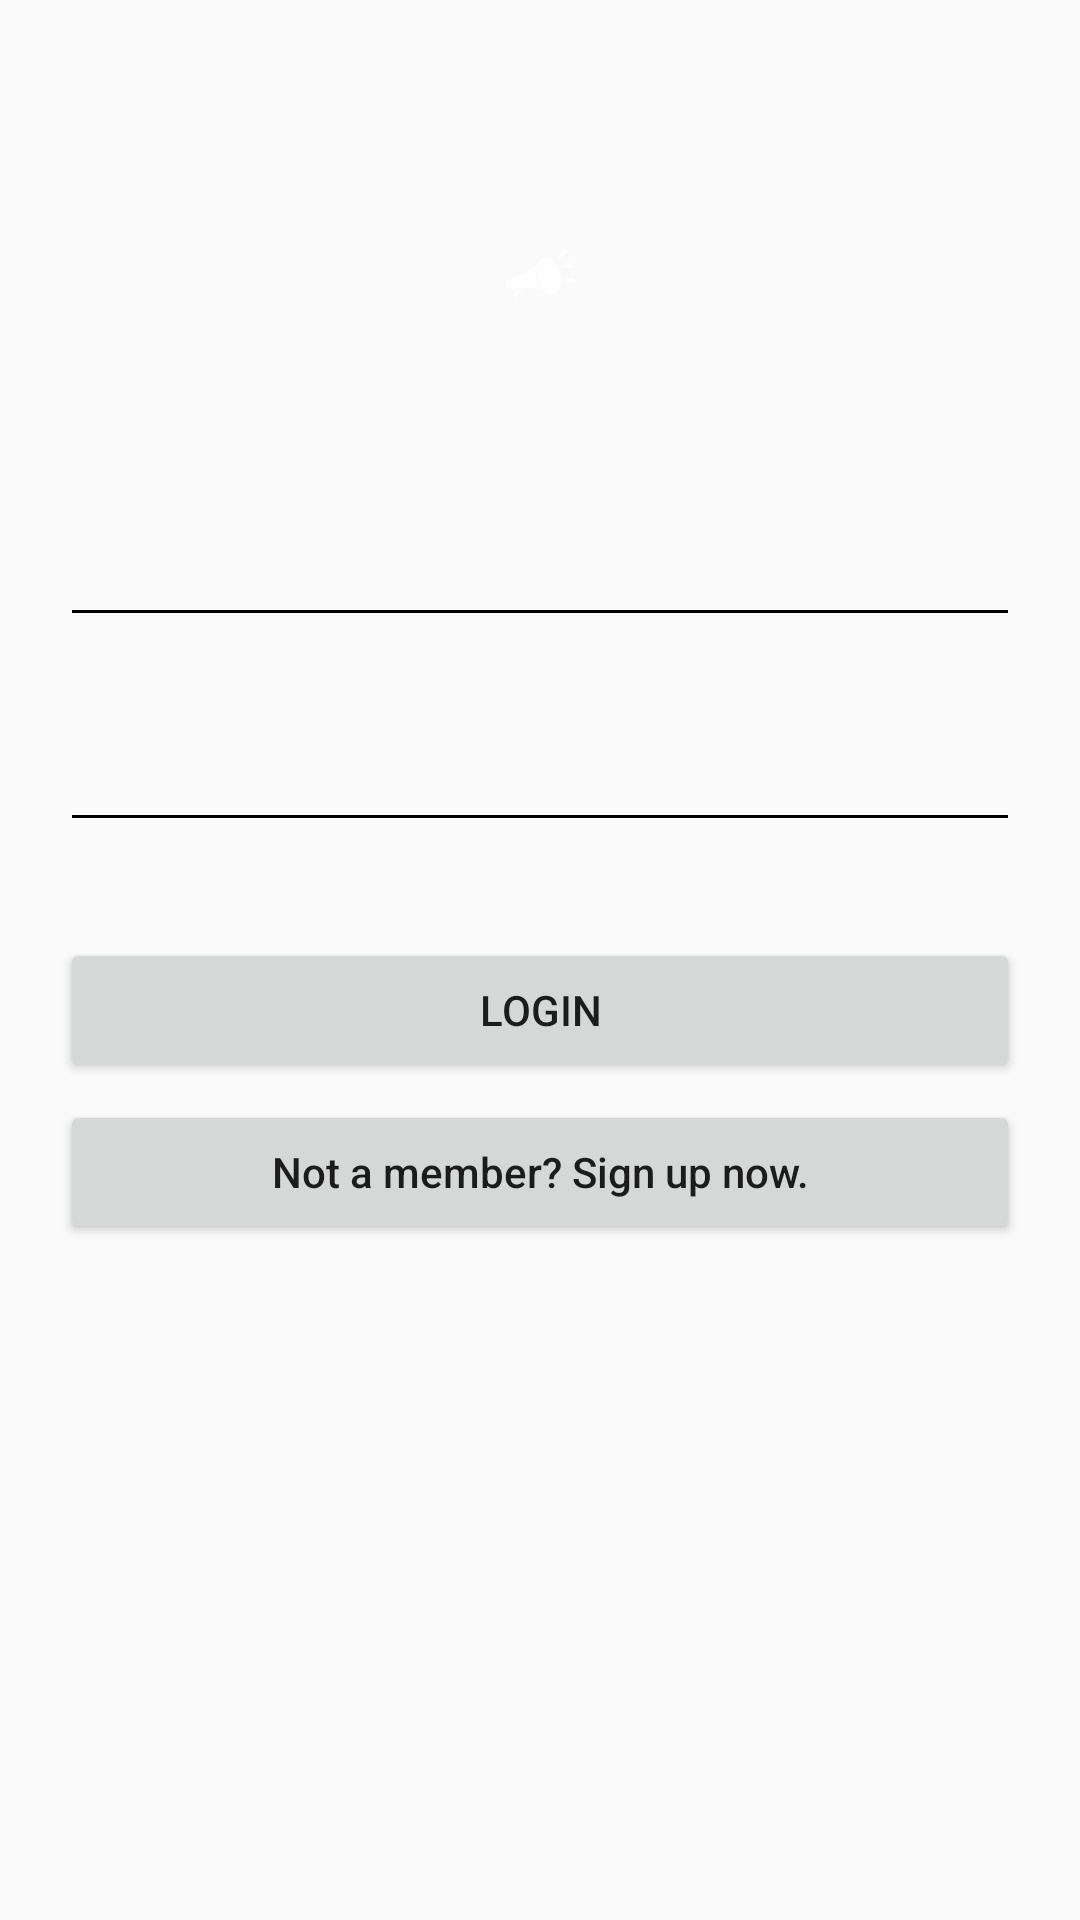

Reconstruct the res/layout file that produces this screen, plus the resources it refers to.
<!-- AndroidManifest.xml: application theme MyMaterialTheme -->
<!-- res/layout/activity_login.xml -->
<?xml version="1.0" encoding="utf-8"?>
<ScrollView xmlns:android="http://schemas.android.com/apk/res/android"
    android:layout_width="fill_parent"
    android:layout_height="fill_parent"
    android:fitsSystemWindows="true"
    android:fillViewport="true">

    <LinearLayout
        android:layout_width="match_parent"
        android:layout_height="wrap_content"
        android:background="@color/primary"
        android:orientation="vertical"
        android:paddingTop="56dp"
        android:paddingLeft="20dp"
        android:paddingRight="20dp"
        >

        <ImageView android:src="@drawable/ic_logo"
            android:layout_width="wrap_content"
            android:layout_height="72dp"
            android:layout_marginBottom="24dp"
            android:layout_gravity="center_horizontal" />

        <android.support.design.widget.TextInputLayout
            android:layout_width="fill_parent"
            android:layout_height="wrap_content"
            android:layout_marginTop="8dp"
            android:layout_marginBottom="8dp">
            <EditText
                android:id="@+id/username"
                android:layout_width="match_parent"
                android:layout_height="wrap_content"
                android:textColor="@color/white"
                android:inputType="textVisiblePassword|textNoSuggestions"
                android:hint="@string/hint_username" />
        </android.support.design.widget.TextInputLayout>

        

        

        <android.support.design.widget.TextInputLayout
            android:layout_width="match_parent"
            android:layout_height="wrap_content"
            android:layout_marginTop="8dp"
            android:layout_marginBottom="8dp">
            <EditText
                android:id="@+id/password"
                android:layout_width="match_parent"
                android:layout_height="wrap_content"
                android:textColor="@color/white"
                android:inputType="textPassword"
                android:hint="@string/hint_password" />
        </android.support.design.widget.TextInputLayout>

        

        <android.support.v7.widget.AppCompatButton
            android:id="@+id/btnLogin"
            android:layout_width="fill_parent"
            android:layout_height="wrap_content"
            android:layout_marginTop="24dp"
            android:layout_marginBottom="0dp"
            android:text="@string/btn_login"/>

        

        <android.support.v7.widget.AppCompatButton
            android:id="@+id/btnLinkToRegisterScreen"
            android:layout_width="fill_parent"
            android:layout_height="wrap_content"
            android:layout_marginTop="6dp"
            android:layout_marginBottom="0dp"
            android:text="@string/btn_link_to_register"
            android:textAllCaps="false"/>


    </LinearLayout>

</ScrollView>
<!-- resources referenced by this layout -->
<resources>
  <color name="input_login">#222222</color>
  <color name="input_login_hint">#999999</color>
  <color name="white">#ffffff</color>
  <!-- drawable ic_logo: png bitmap (drawable-hdpi, 675 bytes) -->
  <string name="btn_link_to_register">Not a member? Sign up now.</string>
  <string name="btn_login">LOGIN</string>
  <string name="hint_password">Password</string>
  <string name="hint_username">Username</string>
  <style name="MyMaterialTheme" parent="MyMaterialTheme.Base">
  
      </style>
  <style name="MyMaterialTheme.Base" parent="Theme.AppCompat.Light.DarkActionBar">
          <item name="windowNoTitle">true</item>
          <item name="windowActionBar">false</item>
          <item name="colorPrimary">@color/colorPrimary</item>
          <item name="colorPrimaryDark">@color/colorPrimaryDark</item>
          <item name="colorAccent">@color/colorAccent</item>
          <item name="colorControlNormal">@color/iron</item>
          <item name="colorControlActivated">@color/white</item>
          <item name="colorControlHighlight">@color/white</item>
          <item name="android:textColorHint">@color/iron</item>
      </style>
  <color name="colorPrimary">#F50057</color>
  <color name="colorPrimaryDark">#C51162</color>
  <color name="colorAccent">#FF80AB</color>
</resources>
